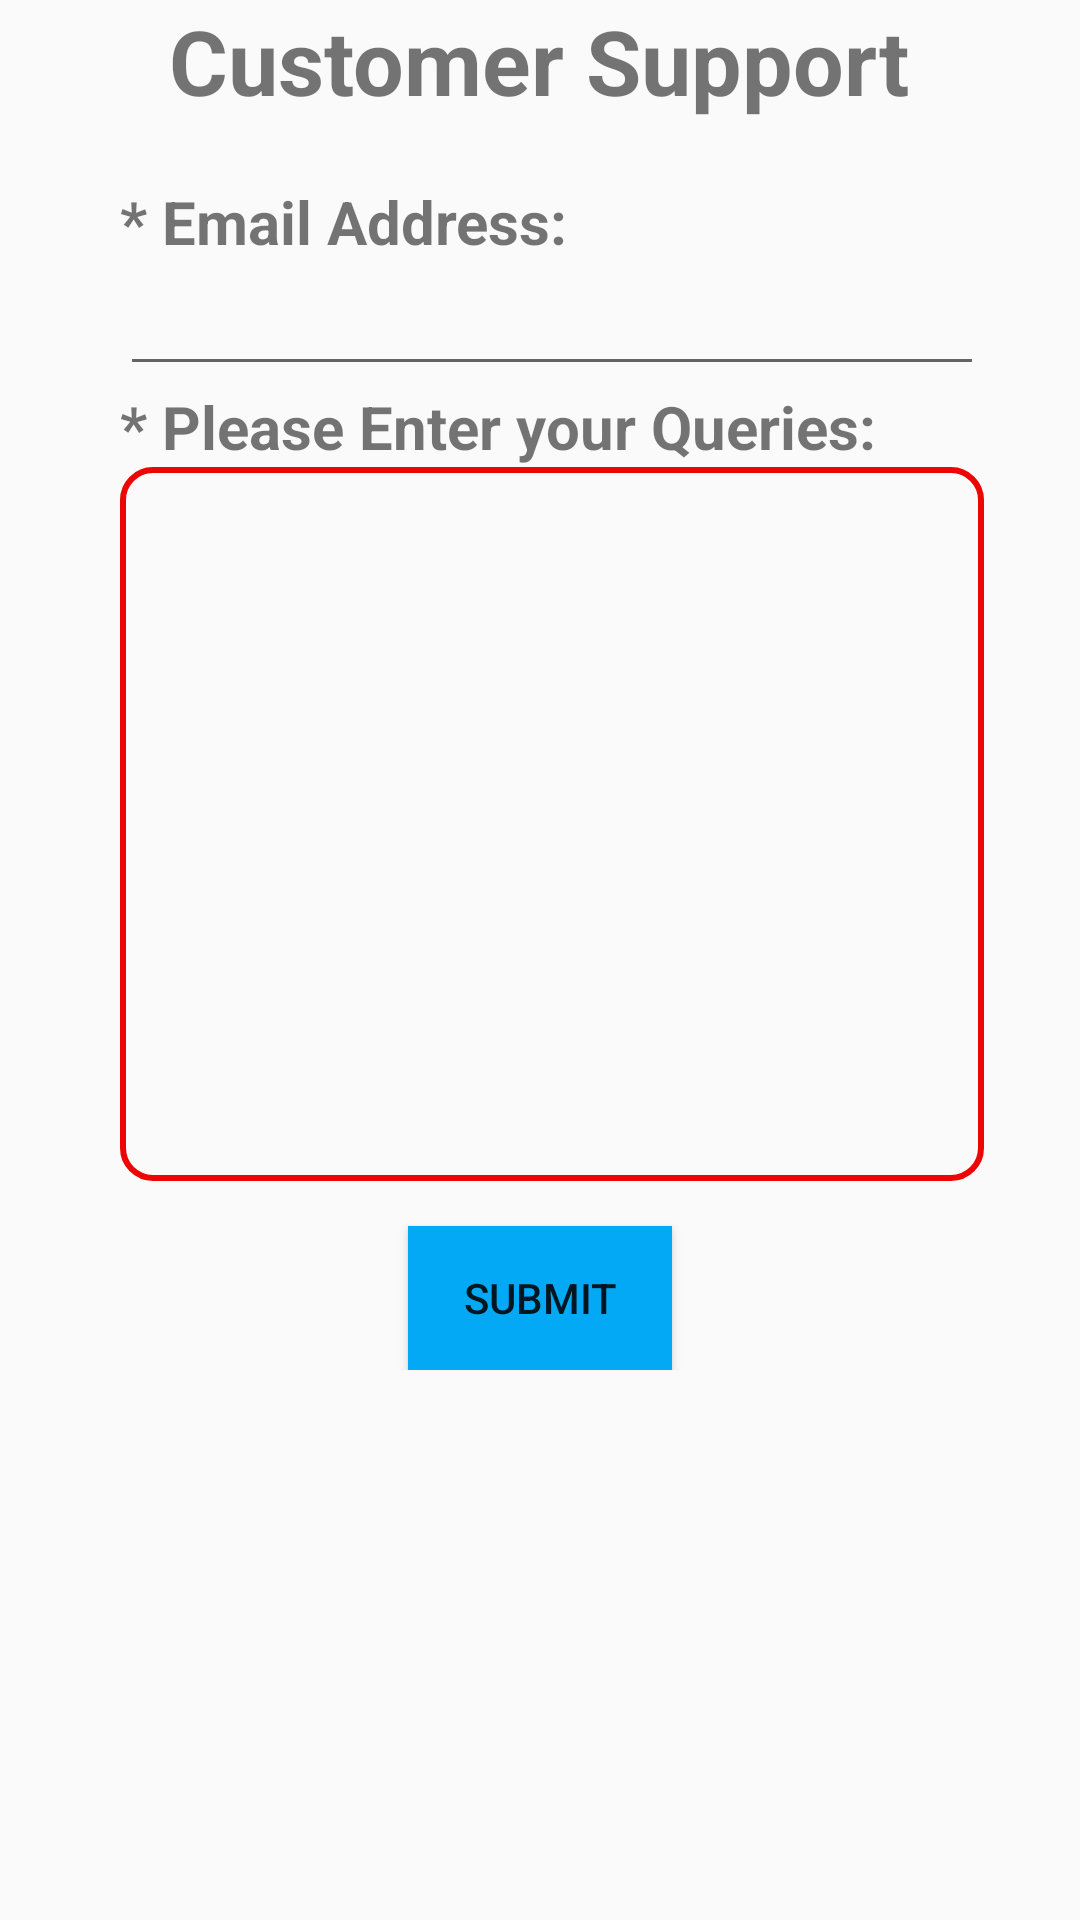

Write the Android layout XML for this screen, with the resource values it uses.
<!-- AndroidManifest.xml: application theme AppTheme -->
<!-- res/layout/support_fragment.xml -->
<?xml version="1.0" encoding="utf-8"?>
<ScrollView xmlns:android="http://schemas.android.com/apk/res/android"

    android:layout_width="match_parent"
    android:layout_height="wrap_content">
    <LinearLayout
        android:orientation="vertical"
        android:layout_width="match_parent"
        android:layout_height="wrap_content">
        <TextView
            android:layout_width="wrap_content"
            android:layout_height="wrap_content"
            android:text="Customer Support"
            android:textStyle="bold"
            android:textSize="30sp"
            android:layout_gravity="center"/>
        <LinearLayout
            android:layout_width="wrap_content"
            android:layout_height="wrap_content"
            android:orientation="vertical"
            android:layout_marginLeft="40dp"
            android:layout_marginTop="20dp">

                <TextView
                    android:layout_width="wrap_content"
                    android:layout_height="wrap_content"
                    android:text="* Email Address:"
                    android:textSize="20sp"
                    android:textStyle="bold" />

                <EditText
                    android:layout_width="288dp"
                    android:layout_height="wrap_content"
                    android:id="@+id/email_edittext"

                    />
                <TextView
                    android:layout_width="wrap_content"
                    android:layout_height="wrap_content"
                    android:text="* Please Enter your Queries:"
                    android:textSize="20sp"
                    android:textStyle="bold"
                    />

                <EditText
                    android:layout_width="288dp"
                    android:layout_height="238dp"
                    android:background="@drawable/border"
                    android:id="@+id/query_edittext"/>
        </LinearLayout>
        <Button
            android:layout_width="wrap_content"
            android:id="@+id/submit_button"
            android:layout_height="wrap_content"
            android:text="Submit"
            android:background="@color/colorPrimary"
            android:layout_gravity="center"
            android:layout_marginTop="15dp"/>

    </LinearLayout>

</ScrollView>
<!-- resources referenced by this layout -->
<resources>
  <color name="colorPrimary">#03A9F4</color>
  <!-- drawable border (drawable-v24) -->
  <?xml version="1.0" encoding="utf-8"?>
  <shape xmlns:android= "http://schemas.android.com/apk/res/android"
      android:shape="rectangle">
      <stroke android:width="2dp" android:color="#ec0606" />
      <corners android:radius="10dp"/>
  </shape>
  <style name="AppTheme" parent="Base.Theme.AppCompat.Light.DarkActionBar">
          
          <item name="colorPrimary">#000000</item>
          <item name="colorPrimaryDark">@color/colorPrimaryDark</item>
          <item name="colorAccent">@color/colorAccent</item>
          <item name="cardViewStyle">@style/CardView</item>
      </style>
  <color name="colorPrimaryDark">#03A9F4</color>
  <color name="colorAccent">#FF4081</color>
</resources>
